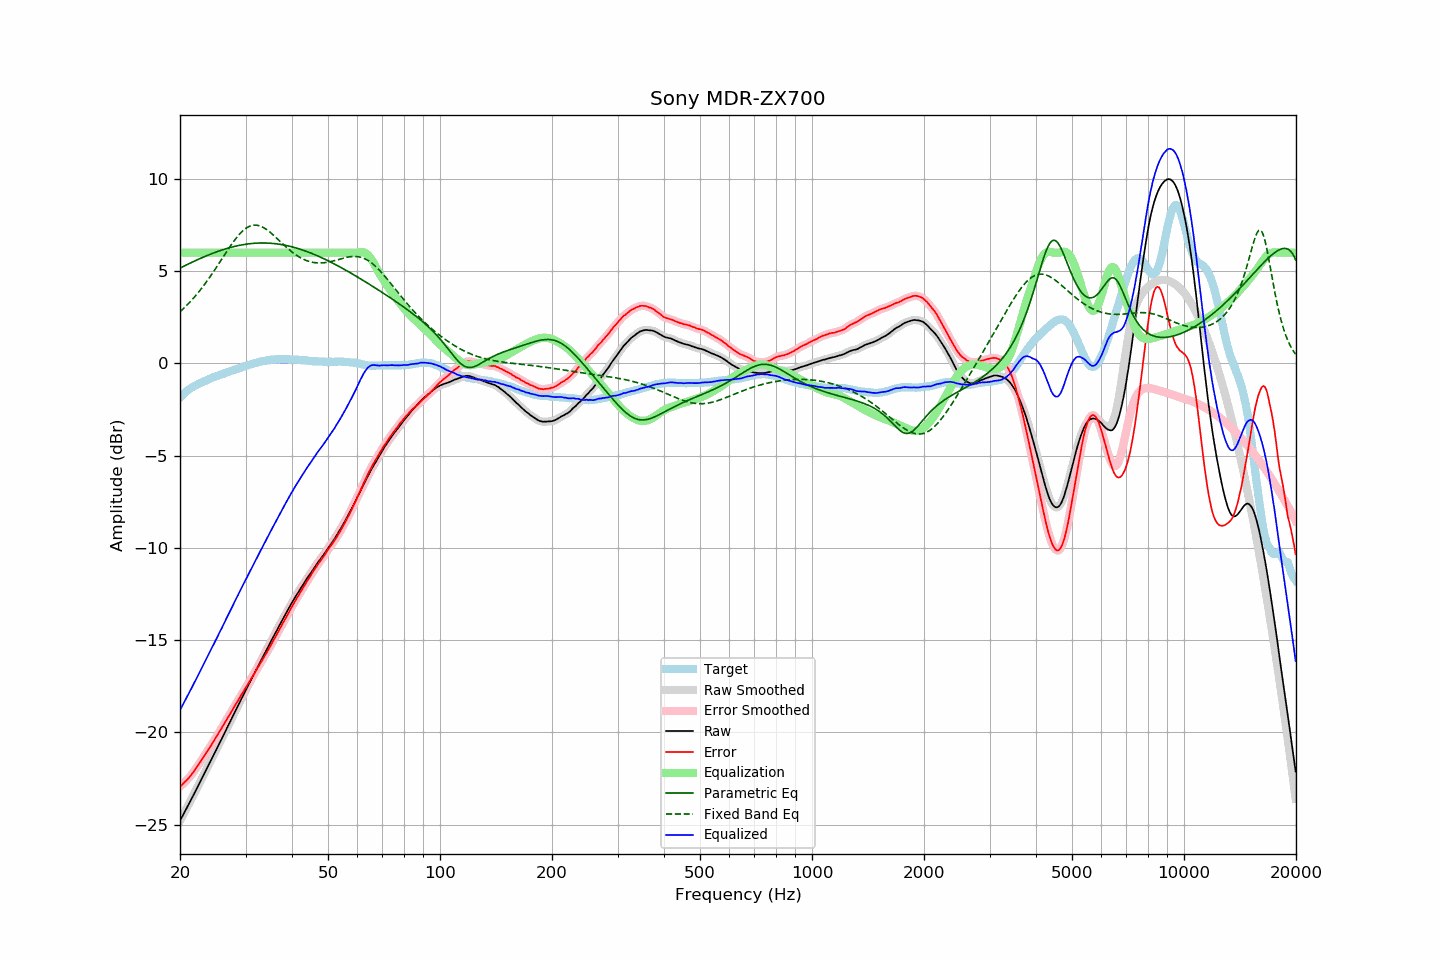

The data file committed next to this chart (first rows):
frequency, raw, error, smoothed, error_smoothed, equalization, parametric_eq, fixed_band_eq, equalized_raw, equalized_smoothed, target
20.00, -24.79, -22.94, -24.79, -22.94, 6.00, 5.16, 2.80, -18.79, -18.79, -1.85
20.20, -24.62, -22.86, -24.63, -22.86, 6.00, 5.21, 2.88, -18.62, -18.63, -1.76
20.40, -24.46, -22.78, -24.46, -22.78, 6.00, 5.25, 2.96, -18.46, -18.46, -1.68
20.61, -24.30, -22.68, -24.30, -22.69, 6.00, 5.29, 3.04, -18.30, -18.30, -1.61
20.81, -24.13, -22.61, -24.13, -22.61, 6.00, 5.34, 3.13, -18.13, -18.13, -1.52
21.02, -23.96, -22.52, -23.96, -22.52, 6.00, 5.38, 3.21, -17.96, -17.96, -1.44
21.23, -23.79, -22.41, -23.80, -22.42, 6.00, 5.42, 3.31, -17.79, -17.80, -1.38
21.44, -23.63, -22.31, -23.63, -22.31, 6.00, 5.46, 3.40, -17.63, -17.63, -1.32
21.66, -23.47, -22.19, -23.46, -22.19, 6.00, 5.50, 3.50, -17.47, -17.46, -1.27
21.87, -23.29, -22.07, -23.29, -22.07, 6.00, 5.55, 3.60, -17.29, -17.29, -1.22
22.09, -23.12, -21.95, -23.12, -21.95, 6.00, 5.59, 3.70, -17.12, -17.12, -1.17
22.31, -22.95, -21.83, -22.95, -21.82, 6.00, 5.63, 3.80, -16.95, -16.95, -1.12
22.54, -22.78, -21.69, -22.78, -21.69, 6.00, 5.66, 3.91, -16.78, -16.78, -1.09
22.76, -22.60, -21.56, -22.61, -21.56, 6.00, 5.70, 4.02, -16.60, -16.61, -1.05
22.99, -22.44, -21.42, -22.43, -21.42, 6.00, 5.74, 4.13, -16.44, -16.43, -1.02
23.22, -22.26, -21.28, -22.26, -21.28, 6.00, 5.78, 4.25, -16.26, -16.26, -0.98
23.45, -22.08, -21.15, -22.09, -21.15, 6.00, 5.82, 4.36, -16.08, -16.09, -0.94
23.69, -21.92, -21.02, -21.91, -21.02, 6.00, 5.85, 4.49, -15.92, -15.91, -0.90
23.92, -21.74, -20.89, -21.74, -20.89, 6.00, 5.89, 4.61, -15.74, -15.74, -0.86
24.16, -21.56, -20.76, -21.57, -20.75, 6.00, 5.92, 4.73, -15.56, -15.57, -0.81
24.40, -21.39, -20.61, -21.39, -20.61, 6.00, 5.96, 4.86, -15.39, -15.39, -0.78
24.65, -21.23, -20.48, -21.22, -20.47, 6.00, 5.99, 4.99, -15.23, -15.22, -0.75
24.89, -21.04, -20.32, -21.05, -20.33, 6.00, 6.02, 5.12, -15.04, -15.05, -0.72
25.14, -20.87, -20.19, -20.87, -20.19, 6.00, 6.05, 5.25, -14.87, -14.87, -0.68
25.39, -20.69, -20.04, -20.69, -20.05, 6.00, 6.08, 5.39, -14.69, -14.69, -0.65
25.65, -20.52, -19.90, -20.52, -19.90, 6.00, 6.11, 5.52, -14.52, -14.52, -0.61
25.91, -20.35, -19.76, -20.34, -19.75, 6.00, 6.14, 5.65, -14.35, -14.34, -0.59
26.16, -20.16, -19.60, -20.16, -19.61, 6.00, 6.17, 5.79, -14.16, -14.16, -0.56
26.43, -19.99, -19.46, -19.99, -19.46, 6.00, 6.20, 5.92, -13.99, -13.99, -0.52
26.69, -19.80, -19.31, -19.81, -19.32, 6.00, 6.23, 6.06, -13.80, -13.81, -0.49
26.96, -19.64, -19.17, -19.63, -19.17, 6.00, 6.25, 6.19, -13.64, -13.63, -0.46
27.23, -19.46, -19.03, -19.45, -19.03, 6.00, 6.28, 6.32, -13.46, -13.45, -0.42
27.50, -19.28, -18.88, -19.28, -18.88, 6.00, 6.30, 6.44, -13.28, -13.28, -0.40
27.77, -19.09, -18.72, -19.10, -18.73, 6.00, 6.32, 6.57, -13.09, -13.10, -0.38
28.05, -18.92, -18.59, -18.92, -18.58, 6.00, 6.34, 6.68, -12.92, -12.92, -0.34
28.33, -18.74, -18.43, -18.75, -18.43, 6.00, 6.36, 6.80, -12.74, -12.75, -0.32
28.62, -18.58, -18.29, -18.57, -18.29, 6.00, 6.38, 6.90, -12.58, -12.57, -0.29
28.90, -18.39, -18.14, -18.39, -18.14, 6.00, 6.40, 7.00, -12.39, -12.39, -0.25
29.19, -18.21, -17.98, -18.22, -18.00, 6.00, 6.42, 7.10, -12.21, -12.22, -0.23
29.48, -18.04, -17.86, -18.04, -17.85, 6.00, 6.43, 7.18, -12.04, -12.04, -0.18
29.78, -17.87, -17.70, -17.87, -17.71, 6.00, 6.45, 7.25, -11.87, -11.87, -0.16
30.08, -17.70, -17.56, -17.70, -17.57, 6.00, 6.46, 7.32, -11.70, -11.70, -0.13
30.38, -17.53, -17.42, -17.53, -17.42, 6.00, 6.47, 7.38, -11.53, -11.53, -0.10
30.68, -17.35, -17.28, -17.36, -17.28, 6.00, 6.48, 7.42, -11.35, -11.36, -0.08
30.99, -17.19, -17.13, -17.19, -17.13, 6.00, 6.49, 7.46, -11.19, -11.19, -0.06
31.30, -17.02, -16.99, -17.02, -16.99, 6.00, 6.50, 7.48, -11.02, -11.02, -0.03
31.61, -16.85, -16.85, -16.85, -16.84, 6.00, 6.51, 7.49, -10.85, -10.85, 0.00
31.93, -16.68, -16.70, -16.67, -16.69, 6.00, 6.52, 7.49, -10.68, -10.67, 0.02
32.24, -16.50, -16.54, -16.51, -16.55, 6.00, 6.52, 7.49, -10.50, -10.51, 0.04
32.57, -16.34, -16.40, -16.34, -16.41, 6.00, 6.52, 7.47, -10.34, -10.34, 0.07
32.89, -16.17, -16.27, -16.17, -16.26, 6.00, 6.53, 7.44, -10.17, -10.17, 0.10
33.22, -16.00, -16.12, -16.00, -16.12, 6.00, 6.53, 7.40, -10.00, -10.00, 0.11
33.55, -15.83, -15.97, -15.84, -15.97, 6.00, 6.53, 7.36, -9.83, -9.84, 0.13
33.89, -15.66, -15.81, -15.67, -15.82, 6.00, 6.53, 7.31, -9.66, -9.67, 0.14
34.23, -15.51, -15.67, -15.50, -15.66, 6.00, 6.52, 7.25, -9.51, -9.50, 0.17
34.57, -15.33, -15.51, -15.34, -15.51, 6.00, 6.52, 7.18, -9.33, -9.34, 0.18
34.92, -15.17, -15.35, -15.17, -15.36, 6.00, 6.51, 7.11, -9.17, -9.17, 0.19
35.27, -15.01, -15.21, -15.00, -15.20, 6.00, 6.51, 7.04, -9.01, -9.00, 0.20
35.62, -14.84, -15.04, -14.84, -15.04, 6.00, 6.50, 6.96, -8.84, -8.84, 0.20
35.97, -14.67, -14.88, -14.67, -14.89, 6.00, 6.49, 6.88, -8.67, -8.67, 0.21
... 635 more rows
